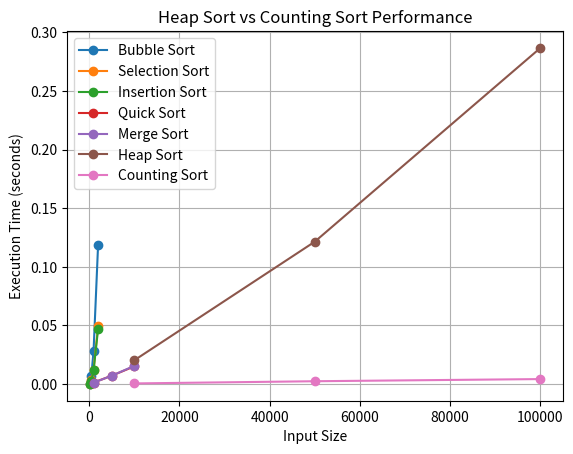

Python code for this plot:
# Topic 9: Sorting Algorithms

# Task 1: Implementing and Analyzing Sorting Algorithms
import time
import random
import matplotlib.pyplot as plt

def bubble_sort(arr):
    n = len(arr)
    res = arr.copy()
    for i in range(n):
        for j in range(0, n-i-1):
            if res[j] > res[j+1]:
                res[j], res[j+1] = res[j+1], res[j]
    return res

def selection_sort(arr):
    res = arr.copy()
    n = len(res)
    for i in range(n):
        min_idx = i
        for j in range(i+1, n):
            if res[j] < res[min_idx]:
                min_idx = j
        res[i], res[min_idx] = res[min_idx], res[i]
    return res

def insertion_sort(arr):
    res = arr.copy()
    for i in range(1, len(res)):
        key = res[i]
        j = i - 1
        while j >= 0 and key < res[j]:
            res[j + 1] = res[j]
            j -= 1
        res[j + 1] = key
    return res



def measure_time(sort_func, arr):
    start = time.time()
    sort_func(arr)
    end = time.time()
    return end - start

def generate_random_list(size):
    return [random.randint(1, 10000) for _ in range(size)]

sizes = [100, 500, 1000, 2000]
times_bubble = []
times_selection = []
times_insertion = []

for size in sizes:
    test_list = generate_random_list(size)
    times_bubble.append(measure_time(bubble_sort, test_list))
    times_selection.append(measure_time(selection_sort, test_list))
    times_insertion.append(measure_time(insertion_sort, test_list))


plt.plot(sizes, times_bubble, label='Bubble Sort', marker='o')
plt.plot(sizes, times_selection, label='Selection Sort', marker='o')
plt.plot(sizes, times_insertion, label='Insertion Sort', marker='o')

plt.xlabel('Input Size')
plt.ylabel('Execution Time (seconds)')
plt.title('Sorting Algorithms Performance Comparison')
plt.legend()
plt.grid(True)
plt.show()
arr = [64, 25, 12, 22, 11]
print("Bubble Sort:", bubble_sort(arr))
print("Selection Sort:", selection_sort(arr))
print("Insertion Sort:", insertion_sort(arr))


#Task 2: Implementing Quick Sort and Merge Sort with Performance Comparison

import time
import random
import matplotlib.pyplot as plt


def quick_sort(arr):
    if len(arr) <= 1:
        return arr
    pivot = arr[len(arr) // 2]
    left = [x for x in arr if x < pivot]
    middle = [x for x in arr if x == pivot]
    right = [x for x in arr if x > pivot]
    return quick_sort(left) + middle + quick_sort(right)


def merge_sort(arr):
    if len(arr) <= 1:
        return arr
    mid = len(arr) // 2
    left = merge_sort(arr[:mid])
    right = merge_sort(arr[mid:])
    return merge(left, right)

def merge(left, right):
    result = []
    i = j = 0
    while i < len(left) and j < len(right):
        if left[i] < right[j]:
            result.append(left[i])
            i += 1
        else:
            result.append(right[j])
            j += 1
    result.extend(left[i:])
    result.extend(right[j:])
    return result


def measure_time(sort_func, arr):
    start = time.time()
    sort_func(arr)
    end = time.time()
    return end - start


def generate_random_list(size):
    return [random.randint(1, 100000) for _ in range(size)]

sizes = [1000, 5000, 10000]
times_quick = []
times_merge = []

for size in sizes:
    test_list = generate_random_list(size)
    times_quick.append(measure_time(quick_sort, test_list))
    times_merge.append(measure_time(merge_sort, test_list))


plt.plot(sizes, times_quick, label='Quick Sort', marker='o')
plt.plot(sizes, times_merge, label='Merge Sort', marker='o')
plt.xlabel('Input Size')
plt.ylabel('Execution Time (seconds)')
plt.title('Quick Sort vs Merge Sort Performance')
plt.legend()
plt.grid(True)
plt.show()


arr = [38, 27, 43, 3, 9, 82, 10]
print("Original array:", arr)
print("Quick Sort:", quick_sort(arr))
print("Merge Sort:", merge_sort(arr))

# Task 3: Implementing Heap Sort and Counting Sort for Large Datasets

import time
import random
import matplotlib.pyplot as plt

# ---------------- Heap Sort ----------------
def heapify(arr, n, i):
    largest = i
    left = 2 * i + 1
    right = 2 * i + 2

    if left < n and arr[largest] < arr[left]:
        largest = left
    if right < n and arr[largest] < arr[right]:
        largest = right

    if largest != i:
        arr[i], arr[largest] = arr[largest], arr[i]
        heapify(arr, n, largest)

def heap_sort(arr):
    res = arr.copy()
    n = len(res)
    for i in range(n // 2 - 1, -1, -1):
        heapify(res, n, i)
    for i in range(n - 1, 0, -1):
        res[i], res[0] = res[0], res[i]
        heapify(res, i, 0)
    return res

# ---------------- Counting Sort ----------------
def counting_sort(arr):
    if not arr:
        return []
    max_val = max(arr)
    count = [0] * (max_val + 1)
    for num in arr:
        count[num] += 1
    result = []
    for i, c in enumerate(count):
        result.extend([i] * c)
    return result

# ---------------- Timing Function ----------------
def measure_time(sort_func, arr):
    start = time.time()
    sort_func(arr)
    end = time.time()
    return end - start

# ---------------- Performance Test ----------------
sizes = [10000, 50000, 100000]
times_heap = []
times_counting = []

for size in sizes:
    # Generate random datasets
    list_heap = [random.randint(1, 100000) for _ in range(size)]
    list_counting = [random.randint(0, 1000) for _ in range(size)]  # counting sort needs limited range

    times_heap.append(measure_time(heap_sort, list_heap))
    times_counting.append(measure_time(counting_sort, list_counting))

# ---------------- Plotting ----------------
plt.plot(sizes, times_heap, label='Heap Sort', marker='o')
plt.plot(sizes, times_counting, label='Counting Sort', marker='o')
plt.xlabel('Input Size')
plt.ylabel('Execution Time (seconds)')
plt.title('Heap Sort vs Counting Sort Performance')
plt.legend()
plt.grid(True)
plt.show()

# ---------------- Example Input/Output ----------------
arr1 = [4, 10, 3, 5, 1]
arr2 = [1, 4, 1, 2, 7, 5, 2]
print("Heap Sort:", heap_sort(arr1))
print("Counting Sort:", counting_sort(arr2))
